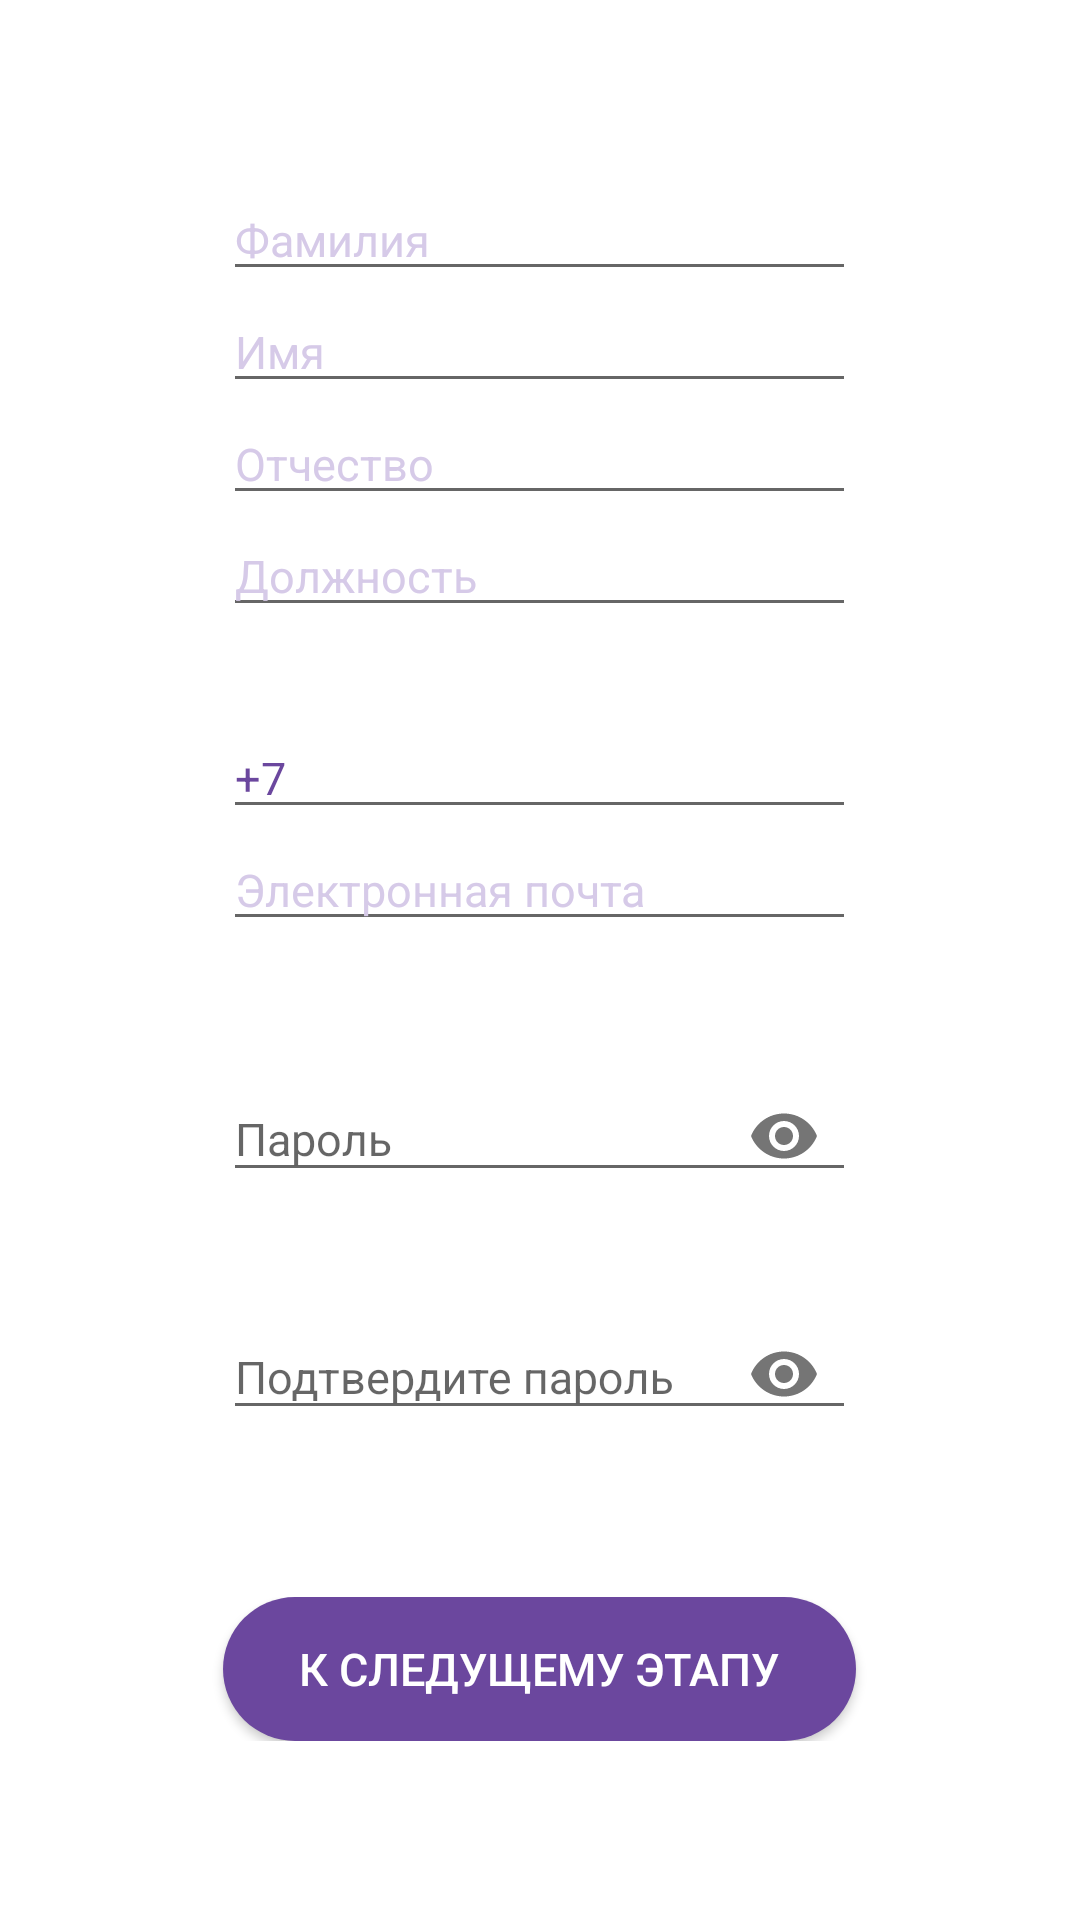

Layout XML and referenced resources for this Android screen:
<!-- AndroidManifest.xml: application theme Theme.DocTracerMobile -->
<!-- res/layout/fragment_user_registration.xml -->
<?xml version="1.0" encoding="utf-8"?>
<FrameLayout xmlns:android="http://schemas.android.com/apk/res/android"
    xmlns:tools="http://schemas.android.com/tools"
    android:layout_width="match_parent"
    android:layout_height="match_parent"
    tools:context=".presentation.start.UserRegistrationFragment">

    <TableLayout xmlns:app="http://schemas.android.com/apk/res-auto"

        android:layout_width="match_parent"
        android:layout_height="match_parent"
        android:background="@color/white"
        android:gravity="center_vertical">


        <TableRow
            android:layout_width="match_parent"
            android:layout_gravity="center"
            android:gravity="center">

            <EditText
                android:id="@+id/reg_user_edit_surname"
                android:layout_width="wrap_content"
                android:layout_height="wrap_content"
                android:hint="@string/staff_surname_label"
                android:inputType="text"
                android:textColor="@color/purple"
                android:textColorHint="@color/pale_purple" />
        </TableRow>

        <TableRow
            android:layout_width="match_parent"
            android:layout_gravity="center"
            android:gravity="center">

            <EditText
                android:id="@+id/reg_user_edit_name"
                android:layout_width="match_parent"
                android:layout_height="wrap_content"
                android:hint="@string/staff_name_label"
                android:inputType="text"
                android:textColor="@color/purple"
                android:textColorHint="@color/pale_purple" />
        </TableRow>

        <TableRow
            android:layout_width="match_parent"
            android:layout_gravity="center"
            android:gravity="center">

            <EditText
                android:id="@+id/reg_user_edit_patronum"
                android:layout_width="match_parent"
                android:layout_height="wrap_content"
                android:hint="@string/staff_patron_label"
                android:inputType="text"
                android:textColor="@color/purple"
                android:textColorHint="@color/pale_purple" />
        </TableRow>

        <TableRow
            android:layout_width="match_parent"
            android:layout_gravity="center"
            android:layout_marginBottom="30dp"
            android:gravity="center">

            <EditText
                android:id="@+id/reg_user_edit_position"
                android:layout_width="match_parent"
                android:layout_height="wrap_content"
                android:hint="@string/staff_position_label"
                android:inputType="text"
                android:textColor="@color/purple"
                android:textColorHint="@color/pale_purple" />
        </TableRow>

        <TableRow
            android:layout_width="match_parent"
            android:layout_gravity="center"
            android:gravity="center">

            <EditText
                android:id="@+id/reg_user_edit_phone"
                android:layout_width="match_parent"
                android:layout_height="wrap_content"
                android:inputType="phone"
                android:text="+7"
                android:textColor="@color/purple"
                android:textColorHint="@color/pale_purple" />
        </TableRow>

        <TableRow
            android:layout_width="match_parent"
            android:layout_gravity="center"
            android:layout_marginBottom="30dp"
            android:gravity="center">

            <EditText
                android:id="@+id/reg_user_edit_email"
                android:layout_width="match_parent"
                android:layout_height="wrap_content"
                android:hint="@string/staff_email_label"
                android:inputType="textEmailAddress"
                android:paddingRight="70dp"
                android:textColor="@color/purple"
                android:textColorHint="@color/pale_purple" />
        </TableRow>

        
        <TableRow
            android:layout_width="match_parent"
            android:layout_gravity="center"
            android:gravity="center">

            <com.google.android.material.textfield.TextInputLayout
                android:layout_width="match_parent"
                android:layout_height="wrap_content"
                app:errorEnabled="true"
                app:passwordToggleEnabled="true">

                <EditText
                    android:id="@+id/reg_user_edit_pass"
                    android:layout_width="match_parent"
                    android:layout_height="wrap_content"
                    android:hint="@string/staff_password_label"
                    android:inputType="textPassword"
                    android:textColor="@color/purple"
                    android:textColorHint="@color/pale_purple" />
            </com.google.android.material.textfield.TextInputLayout>
        </TableRow>

        <TableRow
            android:layout_width="match_parent"
            android:layout_gravity="center"
            android:layout_marginBottom="30dp"
            android:gravity="center">

            <com.google.android.material.textfield.TextInputLayout
                android:layout_width="wrap_content"
                android:layout_height="wrap_content"
                app:errorEnabled="true"
                app:passwordToggleEnabled="true">

                <com.google.android.material.textfield.TextInputEditText
                    android:id="@+id/reg_user_edit_pass_d"
                    android:layout_width="match_parent"
                    android:layout_height="wrap_content"
                    android:hint="@string/staff_password_label_d"
                    android:inputType="textPassword"
                    android:textColor="@color/purple"
                    android:textColorHint="@color/pale_purple" />
            </com.google.android.material.textfield.TextInputLayout>
        </TableRow>

        <TableRow
            android:layout_width="match_parent"
            android:layout_gravity="center"
            android:gravity="center">

            <Button
                android:id="@+id/reg_user_but_confirm"
                android:layout_width="match_parent"
                android:layout_height="wrap_content"
                android:background="@drawable/oval_purple"
                android:text="@string/next_label"
                android:textColor="@color/white" />
        </TableRow>

    </TableLayout>

</FrameLayout>
<!-- resources referenced by this layout -->
<resources>
  <color name="pale_purple">#d6cae8</color>
  <color name="purple">#6b479e</color>
  <color name="white">#FFFFFFFF</color>
  <!-- drawable oval_purple (drawable) -->
  <?xml version="1.0" encoding="utf-8"?>
  <shape xmlns:android="http://schemas.android.com/apk/res/android"
      android:shape="rectangle" >
  
      <corners
          android:bottomLeftRadius="30dp"
          android:bottomRightRadius="30dp"
          android:radius="60dp"
          android:topLeftRadius="30dp"
          android:topRightRadius="30dp" />
      <solid android:color="@color/purple"/>
  
  </shape>
  <string name="next_label">К следущему этапу</string>
  <string name="staff_email_label">Электронная почта</string>
  <string name="staff_name_label">Имя</string>
  <string name="staff_password_label">Пароль</string>
  <string name="staff_password_label_d">Подтвердите пароль</string>
  <string name="staff_patron_label">Отчество</string>
  <string name="staff_position_label">Должность</string>
  <string name="staff_surname_label">Фамилия</string>
  <style name="Theme.DocTracerMobile" parent="Theme.AppCompat.DayNight.DarkActionBar">
          <item name="colorPrimary">@color/purple</item>
          <item name="colorPrimaryDark">@color/dark_purple</item>
          <item name="colorAccent">@color/purple</item>
          <item name="android:textSize">@dimen/normal_text</item>
      </style>
  <color name="dark_purple">#53377A</color>
  <dimen name="normal_text">15sp</dimen>
</resources>
